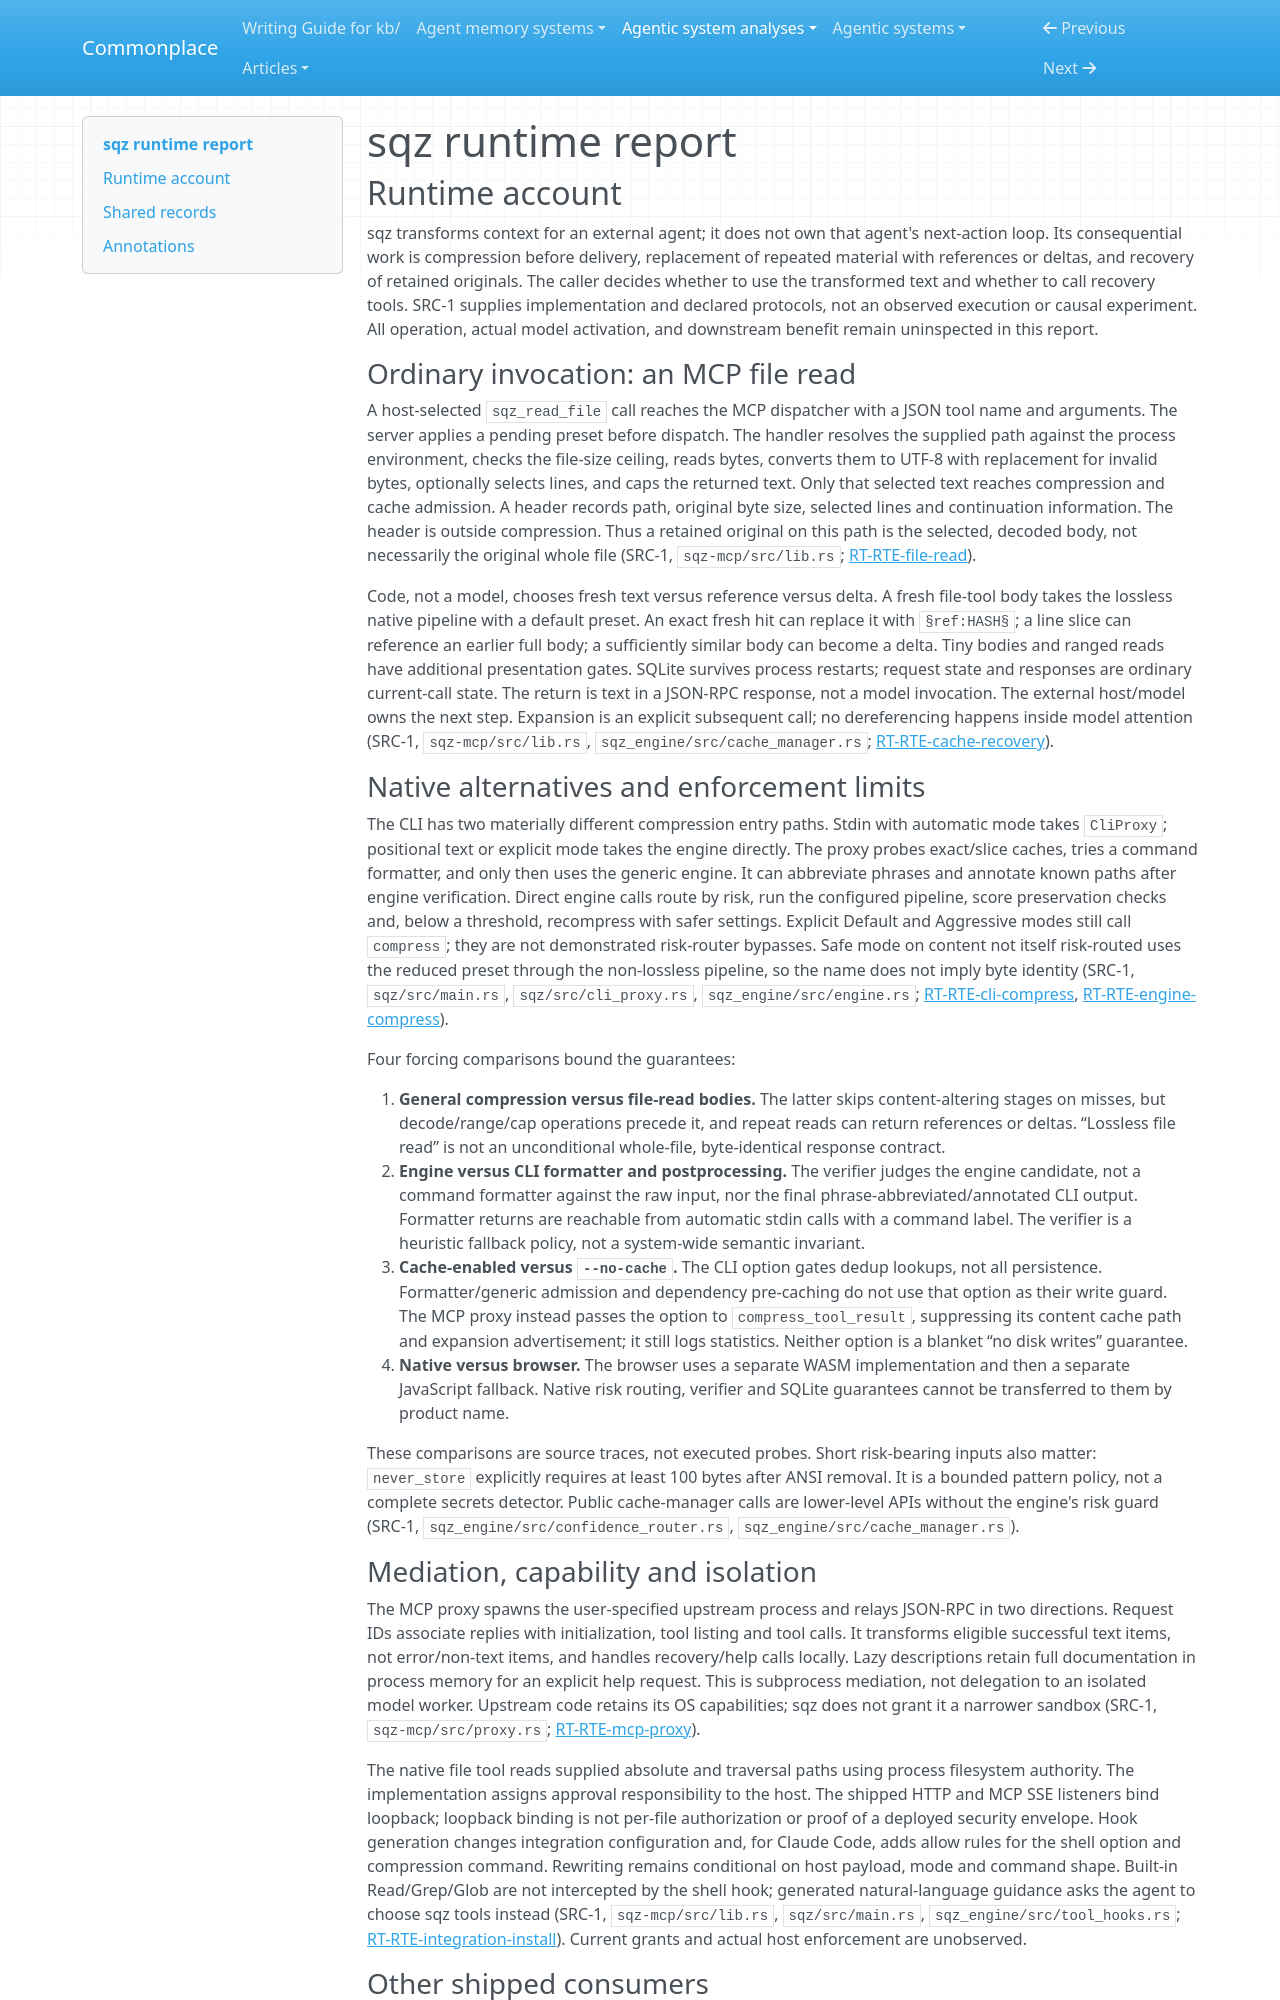

repository: zby/commonplace · page: agentic-system-analyses/retained/ojuschugh1--sqz/runtime/index.html · generator: mkdocs

---
type: agentic-system-analyses/types/agentic-system-runtime-report.md
description: "sqz runtime baseline: native compression, MCP mediation, browser and IDE alternatives, and configuration admission at the frozen commit."
run-id: AAS-2026-11-09-sqz-154fb86209ba-01
reviewed-boundary: "495c078d8f4c94d060ecfbb4d919286670b87898"
---

# sqz runtime report

## Runtime account

sqz transforms context for an external agent; it does not own that agent's next-action loop. Its consequential work is compression before delivery, replacement of repeated material with references or deltas, and recovery of retained originals. The caller decides whether to use the transformed text and whether to call recovery tools. SRC-1 supplies implementation and declared protocols, not an observed execution or causal experiment. All operation, actual model activation, and downstream benefit remain uninspected in this report.

### Ordinary invocation: an MCP file read

A host-selected `sqz_read_file` call reaches the MCP dispatcher with a JSON tool name and arguments. The server applies a pending preset before dispatch. The handler resolves the supplied path against the process environment, checks the file-size ceiling, reads bytes, converts them to UTF-8 with replacement for invalid bytes, optionally selects lines, and caps the returned text. Only that selected text reaches compression and cache admission. A header records path, original byte size, selected lines and continuation information. The header is outside compression. Thus a retained original on this path is the selected, decoded body, not necessarily the original whole file (SRC-1, `sqz-mcp/src/lib.rs`; [RT-RTE-file-read](#rt-rte-file-read)).

Code, not a model, chooses fresh text versus reference versus delta. A fresh file-tool body takes the lossless native pipeline with a default preset. An exact fresh hit can replace it with `§ref:HASH§`; a line slice can reference an earlier full body; a sufficiently similar body can become a delta. Tiny bodies and ranged reads have additional presentation gates. SQLite survives process restarts; request state and responses are ordinary current-call state. The return is text in a JSON-RPC response, not a model invocation. The external host/model owns the next step. Expansion is an explicit subsequent call; no dereferencing happens inside model attention (SRC-1, `sqz-mcp/src/lib.rs`, `sqz_engine/src/cache_manager.rs`; [RT-RTE-cache-recovery](#rt-rte-cache-recovery)).

### Native alternatives and enforcement limits

The CLI has two materially different compression entry paths. Stdin with automatic mode takes `CliProxy`; positional text or explicit mode takes the engine directly. The proxy probes exact/slice caches, tries a command formatter, and only then uses the generic engine. It can abbreviate phrases and annotate known paths after engine verification. Direct engine calls route by risk, run the configured pipeline, score preservation checks and, below a threshold, recompress with safer settings. Explicit Default and Aggressive modes still call `compress`; they are not demonstrated risk-router bypasses. Safe mode on content not itself risk-routed uses the reduced preset through the non-lossless pipeline, so the name does not imply byte identity (SRC-1, `sqz/src/main.rs`, `sqz/src/cli_proxy.rs`, `sqz_engine/src/engine.rs`; [RT-RTE-cli-compress](#rt-rte-cli-compress), [RT-RTE-engine-compress](#rt-rte-engine-compress)).

Four forcing comparisons bound the guarantees:

1. **General compression versus file-read bodies.** The latter skips content-altering stages on misses, but decode/range/cap operations precede it, and repeat reads can return references or deltas. “Lossless file read” is not an unconditional whole-file, byte-identical response contract.
2. **Engine versus CLI formatter and postprocessing.** The verifier judges the engine candidate, not a command formatter against the raw input, nor the final phrase-abbreviated/annotated CLI output. Formatter returns are reachable from automatic stdin calls with a command label. The verifier is a heuristic fallback policy, not a system-wide semantic invariant.
3. **Cache-enabled versus `--no-cache`.** The CLI option gates dedup lookups, not all persistence. Formatter/generic admission and dependency pre-caching do not use that option as their write guard. The MCP proxy instead passes the option to `compress_tool_result`, suppressing its content cache path and expansion advertisement; it still logs statistics. Neither option is a blanket “no disk writes” guarantee.
4. **Native versus browser.** The browser uses a separate WASM implementation and then a separate JavaScript fallback. Native risk routing, verifier and SQLite guarantees cannot be transferred to them by product name.

These comparisons are source traces, not executed probes. Short risk-bearing inputs also matter: `never_store` explicitly requires at least 100 bytes after ANSI removal. It is a bounded pattern policy, not a complete secrets detector. Public cache-manager calls are lower-level APIs without the engine's risk guard (SRC-1, `sqz_engine/src/confidence_router.rs`, `sqz_engine/src/cache_manager.rs`).
